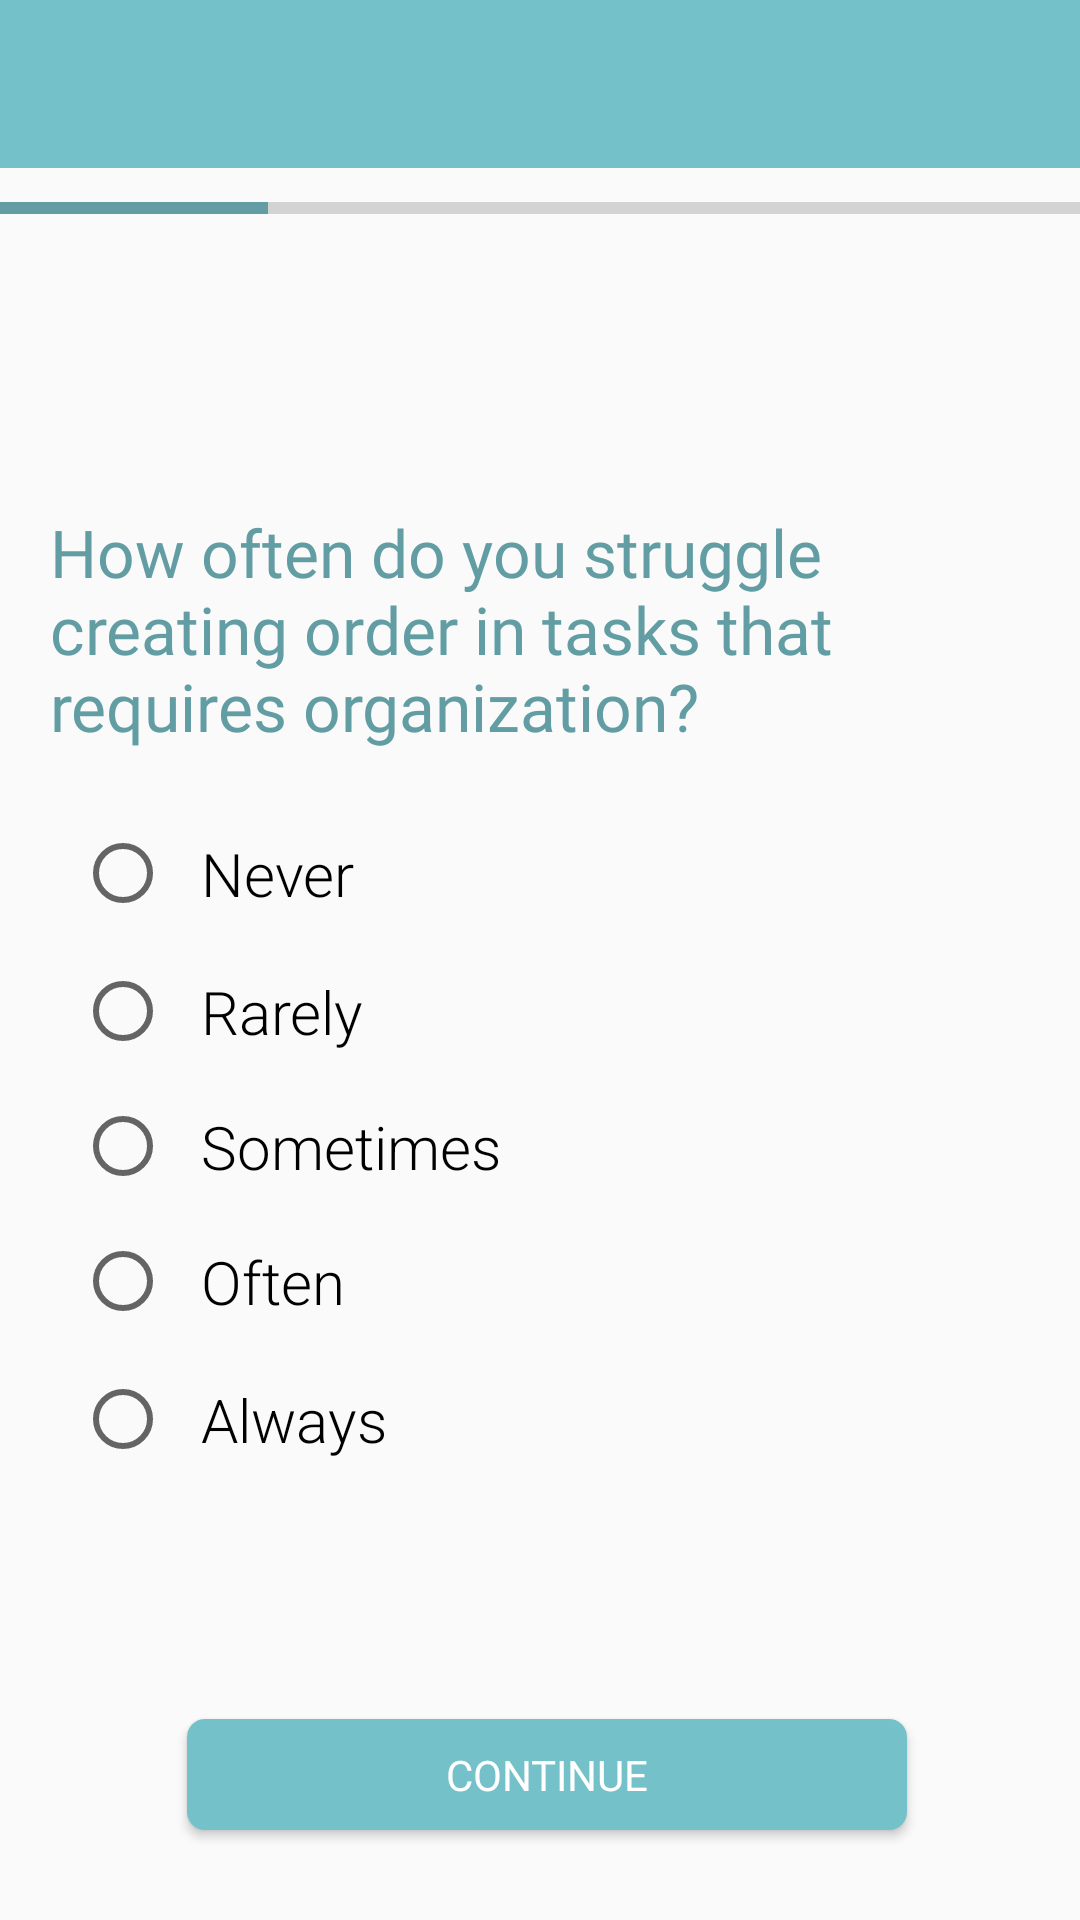

Reconstruct the res/layout file that produces this screen, plus the resources it refers to.
<!-- AndroidManifest.xml: application theme AppTheme -->
<!-- res/layout/fragment_screen61_q.xml -->
<?xml version="1.0" encoding="utf-8"?>
<FrameLayout xmlns:android="http://schemas.android.com/apk/res/android"
    xmlns:app="http://schemas.android.com/apk/res-auto"
    xmlns:tools="http://schemas.android.com/tools"
    android:layout_width="match_parent"
    android:layout_height="match_parent"
    tools:context=".Questionnaire.Screen61Q">

    <androidx.constraintlayout.widget.ConstraintLayout
        android:layout_width="match_parent"
        android:layout_height="match_parent">

    <androidx.appcompat.widget.Toolbar
            android:id="@+id/toolbar"
            android:layout_width="match_parent"
            android:layout_height="wrap_content"
            android:background="#75C1C9"
            android:minHeight="?attr/actionBarSize"
            android:theme="?attr/actionBarTheme"
            app:layout_constraintBottom_toBottomOf="parent"
            app:layout_constraintEnd_toEndOf="parent"
            app:layout_constraintStart_toStartOf="parent"
            app:layout_constraintTop_toTopOf="parent"
            app:layout_constraintVertical_bias="0.0" />

        <ProgressBar
            android:id="@+id/progressBar"
            style="?android:attr/progressBarStyleHorizontal"
            android:layout_width="365dp"
            android:layout_height="37dp"
            android:layout_marginBottom="423dp"
            android:progress="25"
            android:progressTint="@color/colorProjectBlue"
            android:scaleX="1"
            app:layout_constraintBottom_toBottomOf="parent"
            app:layout_constraintEnd_toEndOf="parent"
            app:layout_constraintStart_toStartOf="parent"
            app:layout_constraintTop_toTopOf="parent"
            app:layout_constraintVertical_bias="0.284" />

        <TextView
            android:id="@+id/text_hello61"
            android:layout_width="345dp"
            android:layout_height="52dp"
            android:gravity="center"
            android:textSize="20sp"
            android:textStyle="bold"
            app:layout_constraintBottom_toBottomOf="parent"
            app:layout_constraintEnd_toEndOf="parent"
            app:layout_constraintStart_toStartOf="parent"
            app:layout_constraintTop_toTopOf="parent"
            app:layout_constraintVertical_bias="0.163" />

        <TextView
            android:id="@+id/chooseGender7"
            android:layout_width="327dp"
            android:layout_height="96dp"
            android:fontFamily="@font/montserrat"
            android:text="How often do you struggle creating order in tasks that requires organization?"
            android:textColor="#619DA3"
            android:textSize="22sp"
            app:layout_constraintBottom_toBottomOf="parent"
            app:layout_constraintEnd_toEndOf="parent"
            app:layout_constraintStart_toStartOf="parent"
            app:layout_constraintTop_toTopOf="parent"
            app:layout_constraintVertical_bias="0.311" />



        <Button
            android:id="@+id/continue61"
            android:layout_width="240dp"
            android:layout_height="37dp"
            android:layout_alignParentStart="true"
            android:layout_alignParentTop="true"
            android:layout_alignParentEnd="true"
            android:layout_alignParentBottom="true"
            android:background="@drawable/btn_rounded"
            android:elevation="2dp"
            android:fontFamily="@font/montserrat"
            android:text="Continue"
            android:textColor="#FFFFFF"
            app:layout_constraintBottom_toBottomOf="parent"
            app:layout_constraintEnd_toEndOf="parent"
            app:layout_constraintHorizontal_bias="0.52"
            app:layout_constraintStart_toStartOf="parent"
            app:layout_constraintTop_toTopOf="parent"
            app:layout_constraintVertical_bias="0.95" />


        <RadioGroup
            android:id="@+id/radioGroup61"
            android:layout_width="285dp"
            android:layout_height="241dp"
            app:layout_constraintBottom_toBottomOf="parent"
            app:layout_constraintEnd_toEndOf="parent"
            app:layout_constraintHorizontal_bias="0.333"
            app:layout_constraintStart_toStartOf="parent"
            app:layout_constraintTop_toTopOf="parent"
            app:layout_constraintVertical_bias="0.671">

            <RadioButton
                android:id="@+id/radioButton611"
                android:layout_width="179dp"
                android:layout_height="47dp"
                android:checked="false"
                android:fontFamily="sans-serif-light"
                android:scaleX="1"
                android:text="  Never"
                android:textSize="20sp" />

            <RadioButton
                android:id="@+id/radioButton612"
                android:layout_width="match_parent"
                android:layout_height="45dp"
                android:checked="false"
                android:fontFamily="sans-serif-light"
                android:scaleX="1"
                android:text="  Rarely"
                android:textSize="20sp" />

            <RadioButton
                android:id="@+id/radioButton613"
                android:layout_width="match_parent"
                android:layout_height="45dp"
                android:checked="false"
                android:fontFamily="sans-serif-light"
                android:scaleX="1"
                android:text="  Sometimes"
                android:textSize="20sp" />

            <RadioButton
                android:id="@+id/radioButton614"
                android:layout_width="match_parent"
                android:layout_height="45dp"
                android:checked="false"
                android:fontFamily="sans-serif-light"
                android:scaleX="1"
                android:text="  Often"
                android:textSize="20sp" />

            <RadioButton
                android:id="@+id/radioButton615"
                android:layout_width="match_parent"
                android:layout_height="47dp"
                android:checked="false"
                android:fontFamily="sans-serif-light"
                android:scaleX="1"
                android:text="  Always"
                android:textSize="20sp" />

        </RadioGroup>


    </androidx.constraintlayout.widget.ConstraintLayout>


</FrameLayout>
<!-- resources referenced by this layout -->
<resources>
  <color name="colorProjectBlue">#619DA3</color>
  <!-- drawable btn_rounded (drawable) -->
  <?xml version="1.0" encoding="utf-8"?>
  <shape xmlns:android="http://schemas.android.com/apk/res/android" android:shape="rectangle">
  
          <solid android:color="#75c1c9"/>
          <corners android:radius="6dp"/>
  
  </shape>
  <style name="AppTheme" parent="android:Theme.Holo.Light.NoActionBar">
          
          <item name="colorPrimary">@color/colorPrimary</item>
          <item name="colorPrimaryDark">@color/colorPrimaryDark</item>
          <item name="colorAccent">@color/colorAccent</item>
          <item name="windowActionBar">false</item>
          <item name="windowNoTitle">true</item>
      </style>
  <color name="colorPrimary">#20666E</color>
  <color name="colorPrimaryDark">#00574B</color>
  <color name="colorAccent">#75C1C9</color>
</resources>
